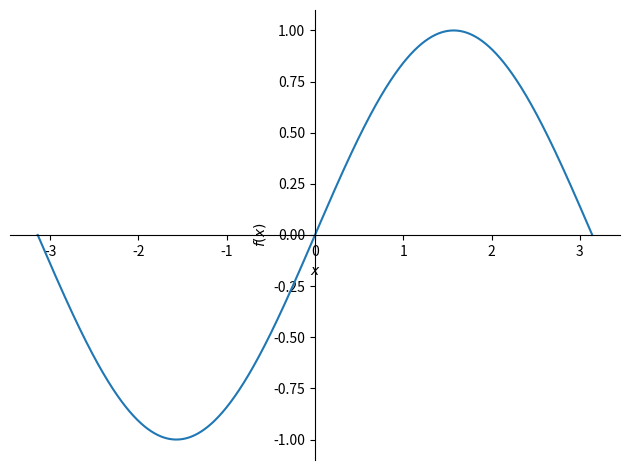
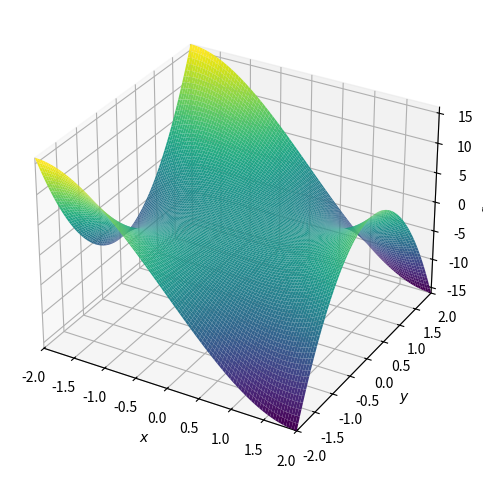

These figures' Python source, in order: (Note: this script raises an exception after producing the figures.)
#!/usr/bin/env python3
# -*- coding: utf-8 -*-
"""
Created on Mon Jul 23 11:55:55 2018

@author: nguarinz
"""
from sympy import *
import matplotlib.pyplot as plt
from sympy.plotting import plot3d

x, y = symbols("x y")

#%% Grafico sencillo
plot(sin(x), (x, -pi, pi))
plt.gcf().figsize = 4, 3
plt.savefig("sympy_grafico.pdf", bbox_inches="tight")

#%% Grafico 3D
monkey_saddle = x**3 - 3*x*y**2
p = plot3d(monkey_saddle, (x, -2, 2), (y, -2, 2))
plt.gcf().figsize = 4, 3
plt.savefig("sympy_grafico_3D.pdf", bbox_inches="tight")


#%% Lambdify
fun = diff(sin(x)*cos(x**3) - sin(x)/x, x)
fun_numpy = lambdify(x, fun, "numpy")
pts = np.linspace(0, 5, 1000)
fun_pts = fun_numpy(pts + 1e-6) # Para evitar división por 0
plt.figure(figsize = (4,3))
plt.plot(pts, fun_pts)
plt.savefig("sympy_lambdify.pdf", bbox_inches="tight")
